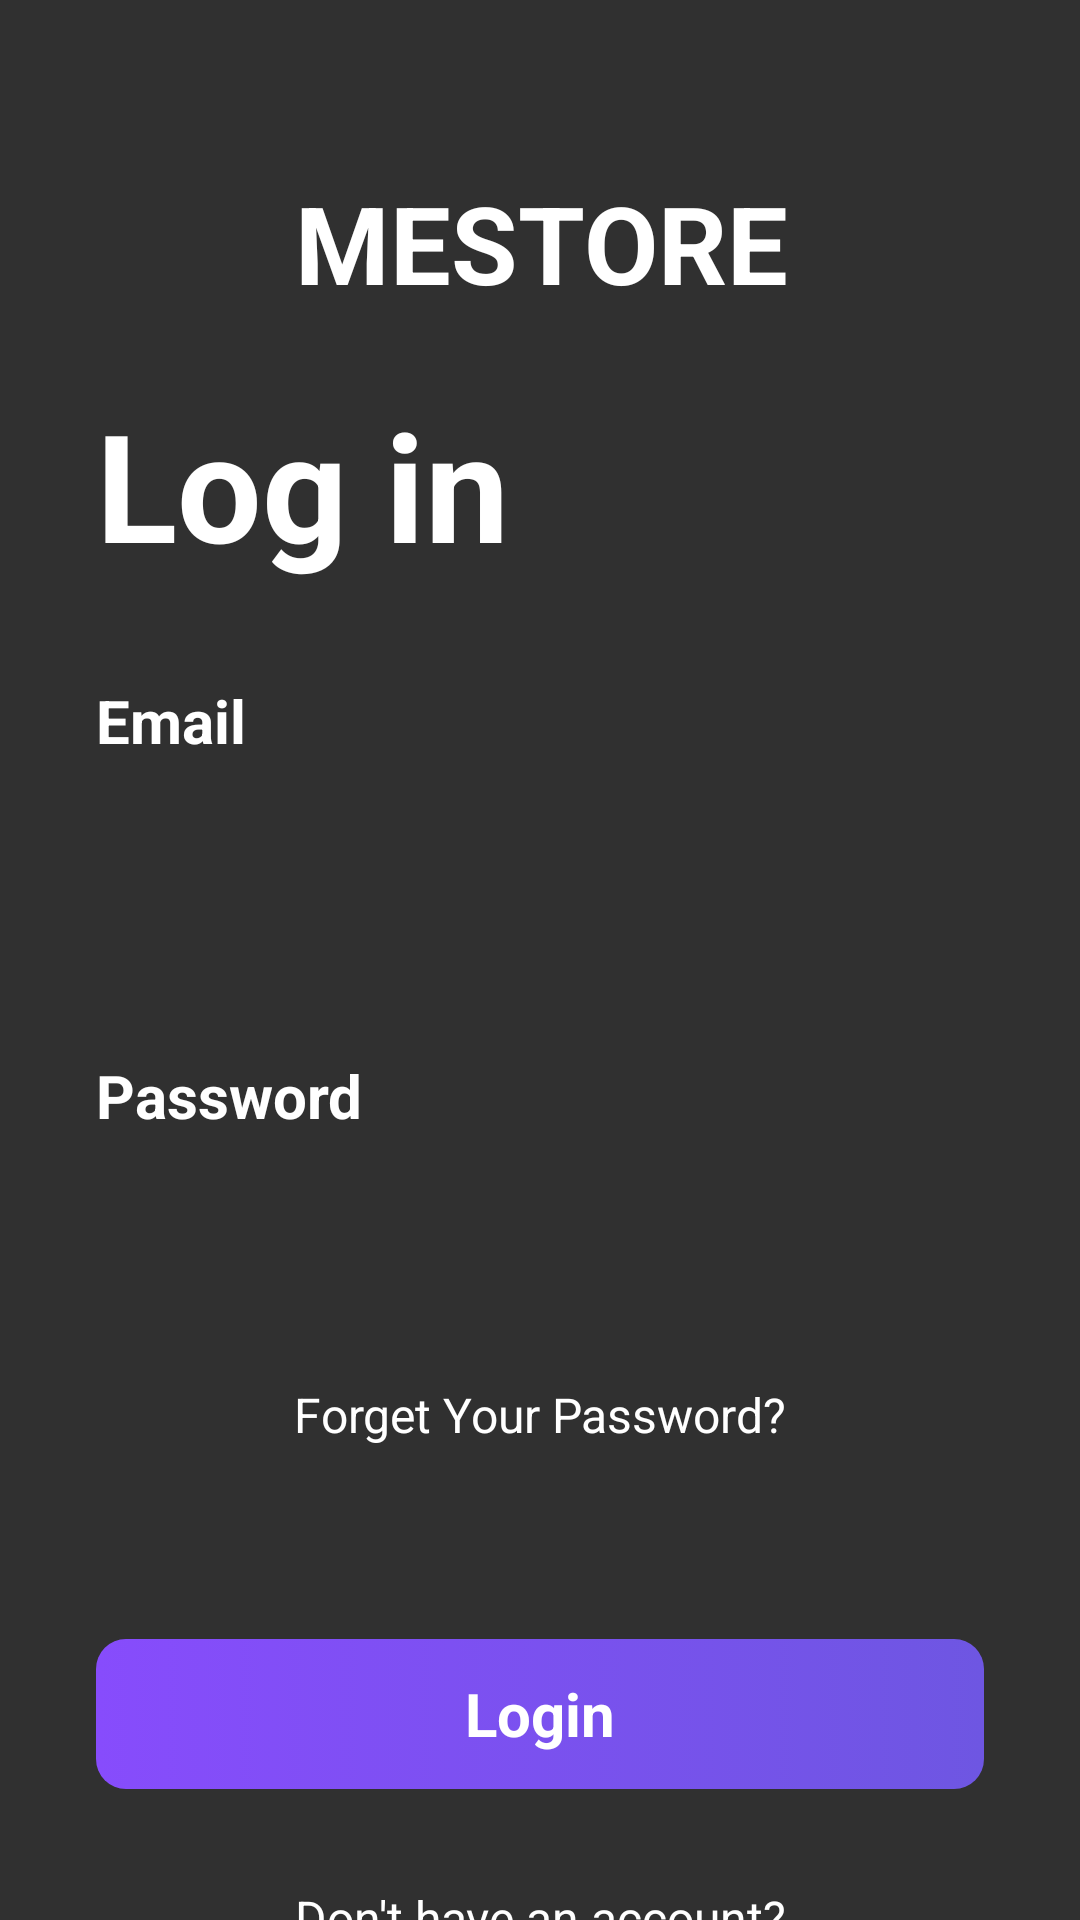

This screen was rendered from an Android layout file. Write that file and the resources it references.
<!-- AndroidManifest.xml: application theme ThemeOverlay.AppCompat.Dark.ActionBar -->
<!-- res/layout/fragment_login.xml -->
<?xml version="1.0" encoding="utf-8"?>
<layout xmlns:tools="http://schemas.android.com/tools"
    xmlns:app="http://schemas.android.com/apk/res-auto"
    xmlns:android="http://schemas.android.com/apk/res/android">
    <androidx.constraintlayout.widget.ConstraintLayout
        android:layout_width="match_parent"
        android:layout_height="match_parent"
        android:background="@drawable/img_background">


        <TextView
            android:id="@+id/Mestore"
            android:layout_width="350dp"
            android:layout_height="80dp"
            android:gravity="center"
            android:text="@string/mestore"
            android:textColor="@color/white"
            android:textSize="36sp"
            android:textStyle="bold"
            app:layout_constraintBottom_toBottomOf="parent"
            app:layout_constraintEnd_toEndOf="parent"
            app:layout_constraintHorizontal_bias="0.524"
            app:layout_constraintStart_toStartOf="parent"
            app:layout_constraintTop_toTopOf="parent"
            app:layout_constraintVertical_bias="0.073" />

        <TextView
            android:id="@+id/lgn_txt1"
            android:layout_width="wrap_content"
            android:layout_height="wrap_content"
            android:text="Log in"
            android:layout_marginStart="32dp"
            android:layout_marginTop="128dp"
            android:textColor="#ffffff"
            android:textStyle="bold"
            android:textSize="50sp"

            app:layout_constraintStart_toStartOf="parent"
            app:layout_constraintTop_toTopOf="parent" />

        <TextView
            android:id="@+id/lgn_txt2"
            android:layout_width="wrap_content"
            android:layout_height="wrap_content"
            android:text="Email"
            android:layout_marginTop="32dp"
            android:textSize="20sp"
            android:textColor="#ffffff"
            android:textStyle="bold"
            app:layout_constraintStart_toStartOf="@+id/lgn_txt1"
            app:layout_constraintTop_toBottomOf="@+id/lgn_txt1" />

        <EditText
            android:id="@+id/lgn_email"
            android:layout_width="0dp"
            android:layout_height="50dp"
            android:layout_marginEnd="32dp"
            android:layout_marginTop="16sp"
            android:background="@drawable/edittext_background"
            android:textColor="#707070"
            android:textSize="20sp"
            android:padding="8dp"
            android:ems="10"
            android:inputType="text"
            app:layout_constraintEnd_toEndOf="parent"
            app:layout_constraintStart_toStartOf="@+id/lgn_txt2"
            app:layout_constraintTop_toBottomOf="@+id/lgn_txt2" />

        <TextView
            android:id="@+id/lgn_txt3"
            android:layout_width="wrap_content"
            android:layout_height="wrap_content"
            android:text="Password"
            android:layout_marginTop="32dp"
            android:textSize="20sp"
            android:textStyle="bold"
            android:textColor="#ffffff"
            app:layout_constraintStart_toStartOf="@+id/lgn_email"
            app:layout_constraintTop_toBottomOf="@+id/lgn_email" />

        <EditText
            android:id="@+id/lgn_pass"
            android:layout_width="0dp"
            android:layout_height="50dp"
            android:layout_marginEnd="32dp"
            android:background="@drawable/edittext_background"
            android:ems="10"
            android:inputType="textPassword"
            android:padding="8dp"
            android:textColor="#707070"
            android:textSize="20sp"
            android:layout_marginTop="16dp"
            app:layout_constraintEnd_toEndOf="parent"
            app:layout_constraintStart_toStartOf="@+id/lgn_txt2"
            app:layout_constraintTop_toBottomOf="@+id/lgn_txt3" />

        <TextView
            android:id="@+id/lgn_txt4"
            android:layout_width="wrap_content"
            android:layout_height="wrap_content"
            android:text="Forget Your Password?"
            android:textColor="@color/white"
            android:textSize="16sp"
            android:layout_marginTop="16dp"
            app:layout_constraintEnd_toEndOf="@+id/lgn_pass"
            app:layout_constraintStart_toStartOf="@+id/lgn_pass"
            app:layout_constraintTop_toBottomOf="@+id/lgn_pass" />

        <androidx.appcompat.widget.AppCompatButton
            android:id="@+id/lgn_btn"
            android:layout_width="0dp"
            android:layout_height="50dp"
            android:text="Login"
            style="@android:style/Widget.Button"
            android:layout_marginTop="64dp"
            android:textColor="@color/white"
            android:textSize="20sp"
            android:textStyle="bold"
            android:background="@drawable/button_background"
            app:layout_constraintEnd_toEndOf="@+id/lgn_pass"
            app:layout_constraintStart_toStartOf="@+id/lgn_pass"
            app:layout_constraintTop_toBottomOf="@+id/lgn_txt4" />

        <TextView
            android:id="@+id/lgn_txt5"
            android:layout_width="wrap_content"
            android:layout_height="wrap_content"
            android:text="Don't have an account?"
            android:textSize="16sp"
            android:layout_marginTop="32dp"
            android:textColor="@color/white"
            app:layout_constraintEnd_toEndOf="@+id/lgn_btn"
            app:layout_constraintStart_toStartOf="@+id/lgn_btn"
            app:layout_constraintTop_toBottomOf="@+id/lgn_btn" />

        <TextView
            android:id="@+id/lgn_txt6"
            android:layout_width="wrap_content"
            android:layout_height="wrap_content"
            android:text="Register now"
            android:textColor="@color/white"
            android:textStyle="bold"
            android:textSize="16sp"
            app:layout_constraintEnd_toEndOf="@+id/lgn_txt5"
            app:layout_constraintStart_toStartOf="@+id/lgn_txt5"
            app:layout_constraintTop_toBottomOf="@+id/lgn_txt5" />


    </androidx.constraintlayout.widget.ConstraintLayout>




</layout>
<!-- resources referenced by this layout -->
<resources>
  <color name="white">#FFFFFFFF</color>
  <!-- drawable button_background (drawable) -->
  <?xml version="1.0" encoding="utf-8"?>
  <selector xmlns:android="http://schemas.android.com/apk/res/android">
      <item>
          <shape android:shape="rectangle">
              <gradient android:startColor="#874CFC" android:endColor="#6E56E2" android:angle="0"/>
              <corners android:radius="10dp"/>
          </shape>
      </item>
  </selector>
  <string name="mestore">MESTORE</string>
</resources>
